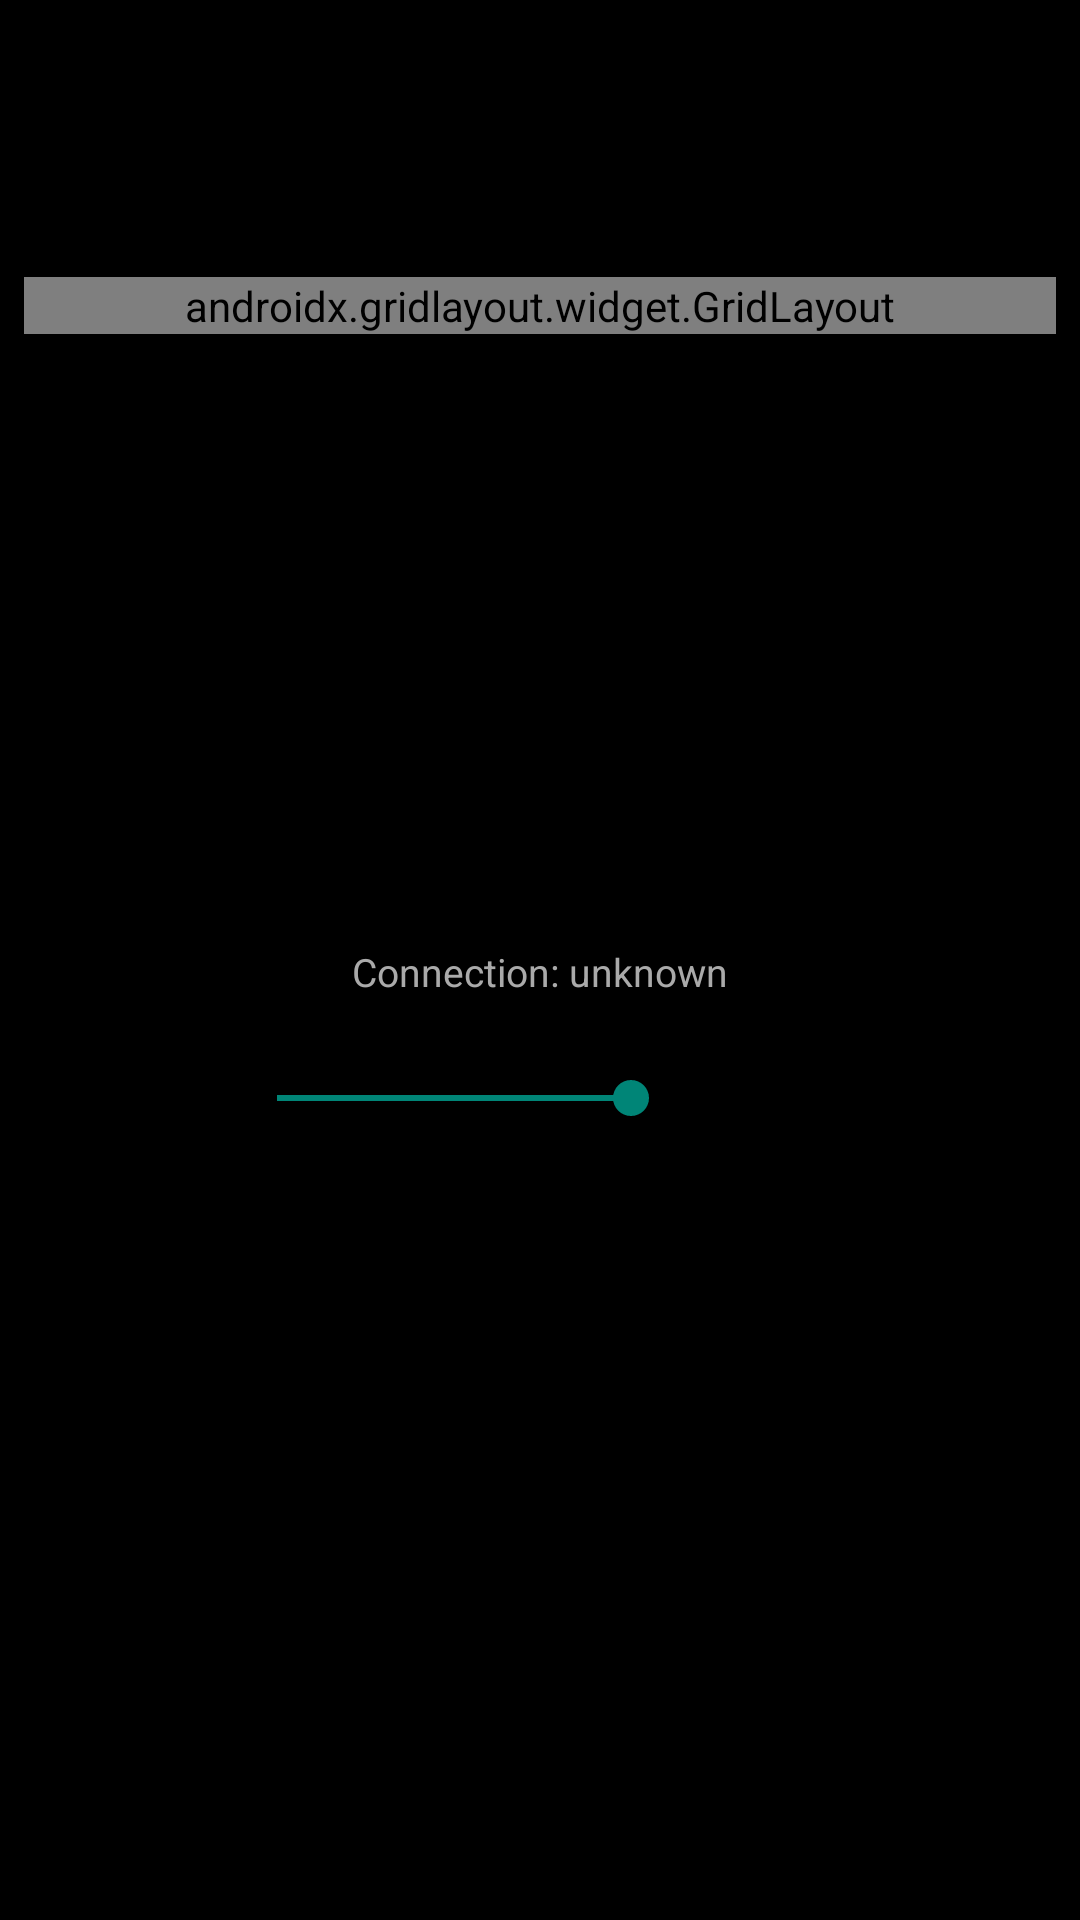

Reconstruct the res/layout file that produces this screen, plus the resources it refers to.
<!-- AndroidManifest.xml: application theme Theme.BokBok -->
<!-- res/layout/activity_call.xml -->
<?xml version="1.0" encoding="utf-8"?>
<FrameLayout xmlns:android="http://schemas.android.com/apk/res/android"
    xmlns:app="http://schemas.android.com/apk/res-auto"
    android:id="@+id/call_root"
    android:layout_width="match_parent"
    android:layout_height="match_parent">

    
    <ScrollView
        android:layout_width="match_parent"
        android:layout_height="match_parent"
        android:padding="8dp"
        android:fillViewport="true">


        <LinearLayout
            android:orientation="vertical"
            android:gravity="center_horizontal"
            android:layout_width="match_parent"
            android:layout_height="wrap_content">

            
            <TextView
                android:id="@+id/roomIdText"
                android:layout_width="wrap_content"
                android:layout_height="wrap_content"
                android:text="Room: "
                android:textSize="18sp"
                android:textStyle="bold"
                android:layout_marginTop="16dp"
                android:layout_marginBottom="8dp"
                android:maxLines="1"
                android:ellipsize="end" />

            
            <LinearLayout
                android:orientation="horizontal"
                android:layout_width="wrap_content"
                android:layout_height="wrap_content"
                android:gravity="center"
                android:layout_marginBottom="16dp">

                <TextView
                    android:id="@+id/statusText"
                    android:layout_width="wrap_content"
                    android:layout_height="wrap_content"
                    android:text="Status: Connecting..."
                    android:textSize="14sp"
                    android:gravity="center" />

                <ProgressBar
                    android:id="@+id/statusSpinner"
                    android:layout_width="20dp"
                    android:layout_height="20dp"
                    android:layout_marginStart="8dp"
                    android:visibility="visible"
                    android:indeterminate="true" />
            </LinearLayout>

            
            
            <androidx.gridlayout.widget.GridLayout
                android:id="@+id/buttonGrid"
                android:layout_width="match_parent"
                android:layout_height="wrap_content"
                app:columnCount="2"
                app:rowCount="2"
                android:layout_marginBottom="16dp"
                app:alignmentMode="alignBounds"
                app:columnOrderPreserved="false">

                <Button
                    android:id="@+id/muteButton"
                    android:layout_width="0dp"
                    android:layout_height="56dp"
                    app:layout_columnWeight="1"
                    android:layout_margin="4dp"
                    android:text="Mute"
                    android:textSize="14sp"
                    android:minWidth="80dp" />

                <ToggleButton
                    android:id="@+id/pttToggle"
                    android:layout_width="0dp"
                    android:layout_height="56dp"
                    app:layout_columnWeight="1"
                    android:layout_margin="4dp"
                    android:textOff="PTT Off"
                    android:textOn="PTT On"
                    android:textSize="14sp"
                    android:minWidth="80dp" />

                <Button
                    android:id="@+id/settingsButton"
                    android:layout_width="0dp"
                    android:layout_height="56dp"
                    app:layout_columnWeight="1"
                    android:layout_margin="4dp"
                    android:text="Settings"
                    android:textSize="14sp"
                    android:minWidth="80dp" />

                <Button
                    android:id="@+id/leaveButton"
                    android:layout_width="0dp"
                    android:layout_height="56dp"
                    app:layout_columnWeight="1"
                    android:layout_margin="4dp"
                    android:backgroundTint="@android:color/holo_red_dark"
                    android:text="Leave"
                    android:textColor="@android:color/white"
                    android:textSize="14sp"
                    android:minWidth="80dp" />
            </androidx.gridlayout.widget.GridLayout>

            
            <TextView
                android:id="@+id/participantsLabel"
                android:layout_width="match_parent"
                android:layout_height="wrap_content"
                android:text="Participants:"
                android:textSize="16sp"
                android:layout_marginStart="8dp"
                android:layout_marginBottom="8dp"
                android:gravity="start" />

            <ListView
                android:id="@+id/participantsList"
                android:layout_width="match_parent"
                android:layout_height="150dp"
                android:layout_marginBottom="8dp" />

            
            <TextView
                android:id="@+id/connectionInfo"
                android:layout_width="match_parent"
                android:layout_height="wrap_content"
                android:text="Connection: unknown"
                android:gravity="center"
                android:layout_marginBottom="16dp"
                android:textSize="13sp"
                android:textColor="@android:color/darker_gray"/>

            
            <LinearLayout
                android:orientation="vertical"
                android:layout_width="match_parent"
                android:layout_height="wrap_content"
                android:padding="8dp"
                android:background="?android:attr/selectableItemBackgroundBorderless">

                <LinearLayout
                    android:orientation="horizontal"
                    android:layout_width="match_parent"
                    android:layout_height="wrap_content"
                    android:gravity="center_vertical">

                    <TextView
                        android:id="@+id/volumeLabel"
                        android:layout_width="wrap_content"
                        android:layout_height="wrap_content"
                        android:text="Volume"
                        android:layout_marginEnd="12dp"
                        android:textSize="14sp"
                        android:textStyle="bold" />

                    <SeekBar
                        android:id="@+id/receiveVolume"
                        android:layout_width="0dp"
                        android:layout_height="wrap_content"
                        android:layout_weight="1"
                        android:max="200"
                        android:progress="100" />
                </LinearLayout>

                <TextView
                    android:id="@+id/volumeValue"
                    android:layout_width="match_parent"
                    android:layout_height="wrap_content"
                    android:text="100%"
                    android:gravity="center"
                    android:textSize="12sp"
                    android:layout_marginTop="4dp" />
            </LinearLayout>

            
            <View
                android:layout_width="match_parent"
                android:layout_height="24dp" />
        </LinearLayout>
    </ScrollView>

    
    <Button
        android:id="@+id/pttFloatButton"
        android:contentDescription="Push to talk button"
        android:layout_width="60dp"
        android:layout_height="60dp"
        android:layout_gravity="bottom|end"
        android:layout_margin="20dp"
        android:alpha="0.85"
        android:background="@drawable/ptt_circle"
        android:text="🎤"
        android:textColor="@android:color/white"
        android:textSize="20sp"
        android:visibility="gone"
        android:elevation="8dp" />
</FrameLayout>
<!-- resources referenced by this layout -->
<resources>
  <!-- drawable ptt_circle (drawable) -->
  <?xml version="1.0" encoding="utf-8"?>
  <shape xmlns:android="http://schemas.android.com/apk/res/android"
      android:shape="oval">
      <solid android:color="#CC2196F3"/>
      <stroke
          android:width="2dp"
          android:color="@android:color/white"/>
      <padding
          android:left="8dp"
          android:top="8dp"
          android:right="8dp"
          android:bottom="8dp"/>
  </shape>
  <style name="Theme.BokBok" parent="Theme.AppCompat.DayNight.NoActionBar">
          <item name="android:windowBackground">#000000</item>
          <item name="android:statusBarColor">#000000</item>
          <item name="android:navigationBarColor">#000000</item>
      </style>
</resources>
